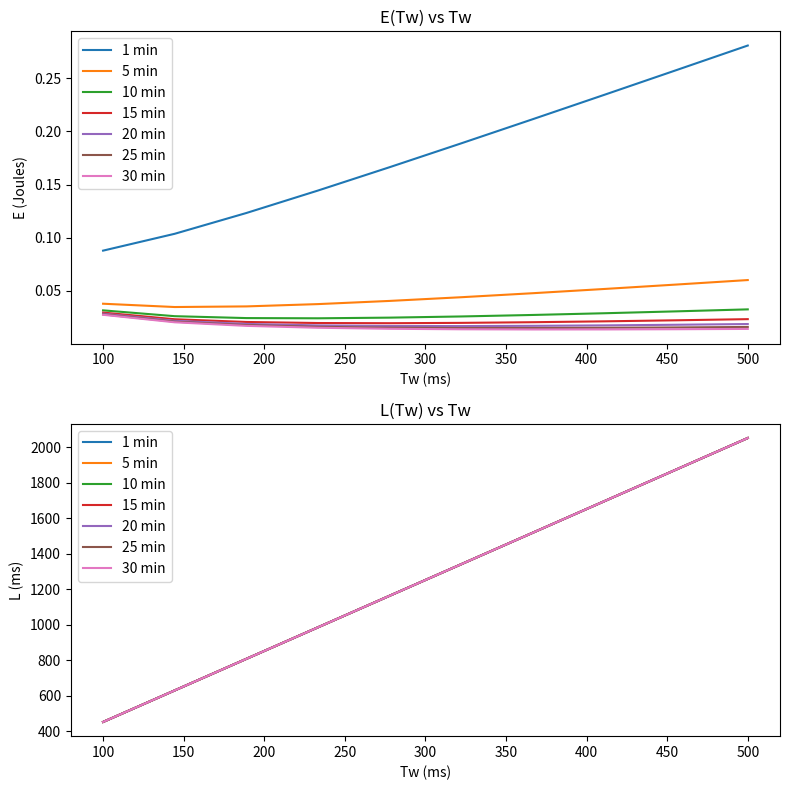
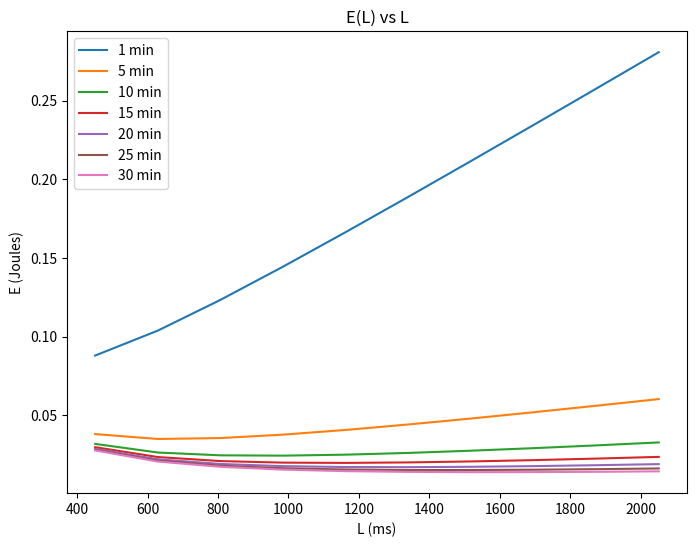
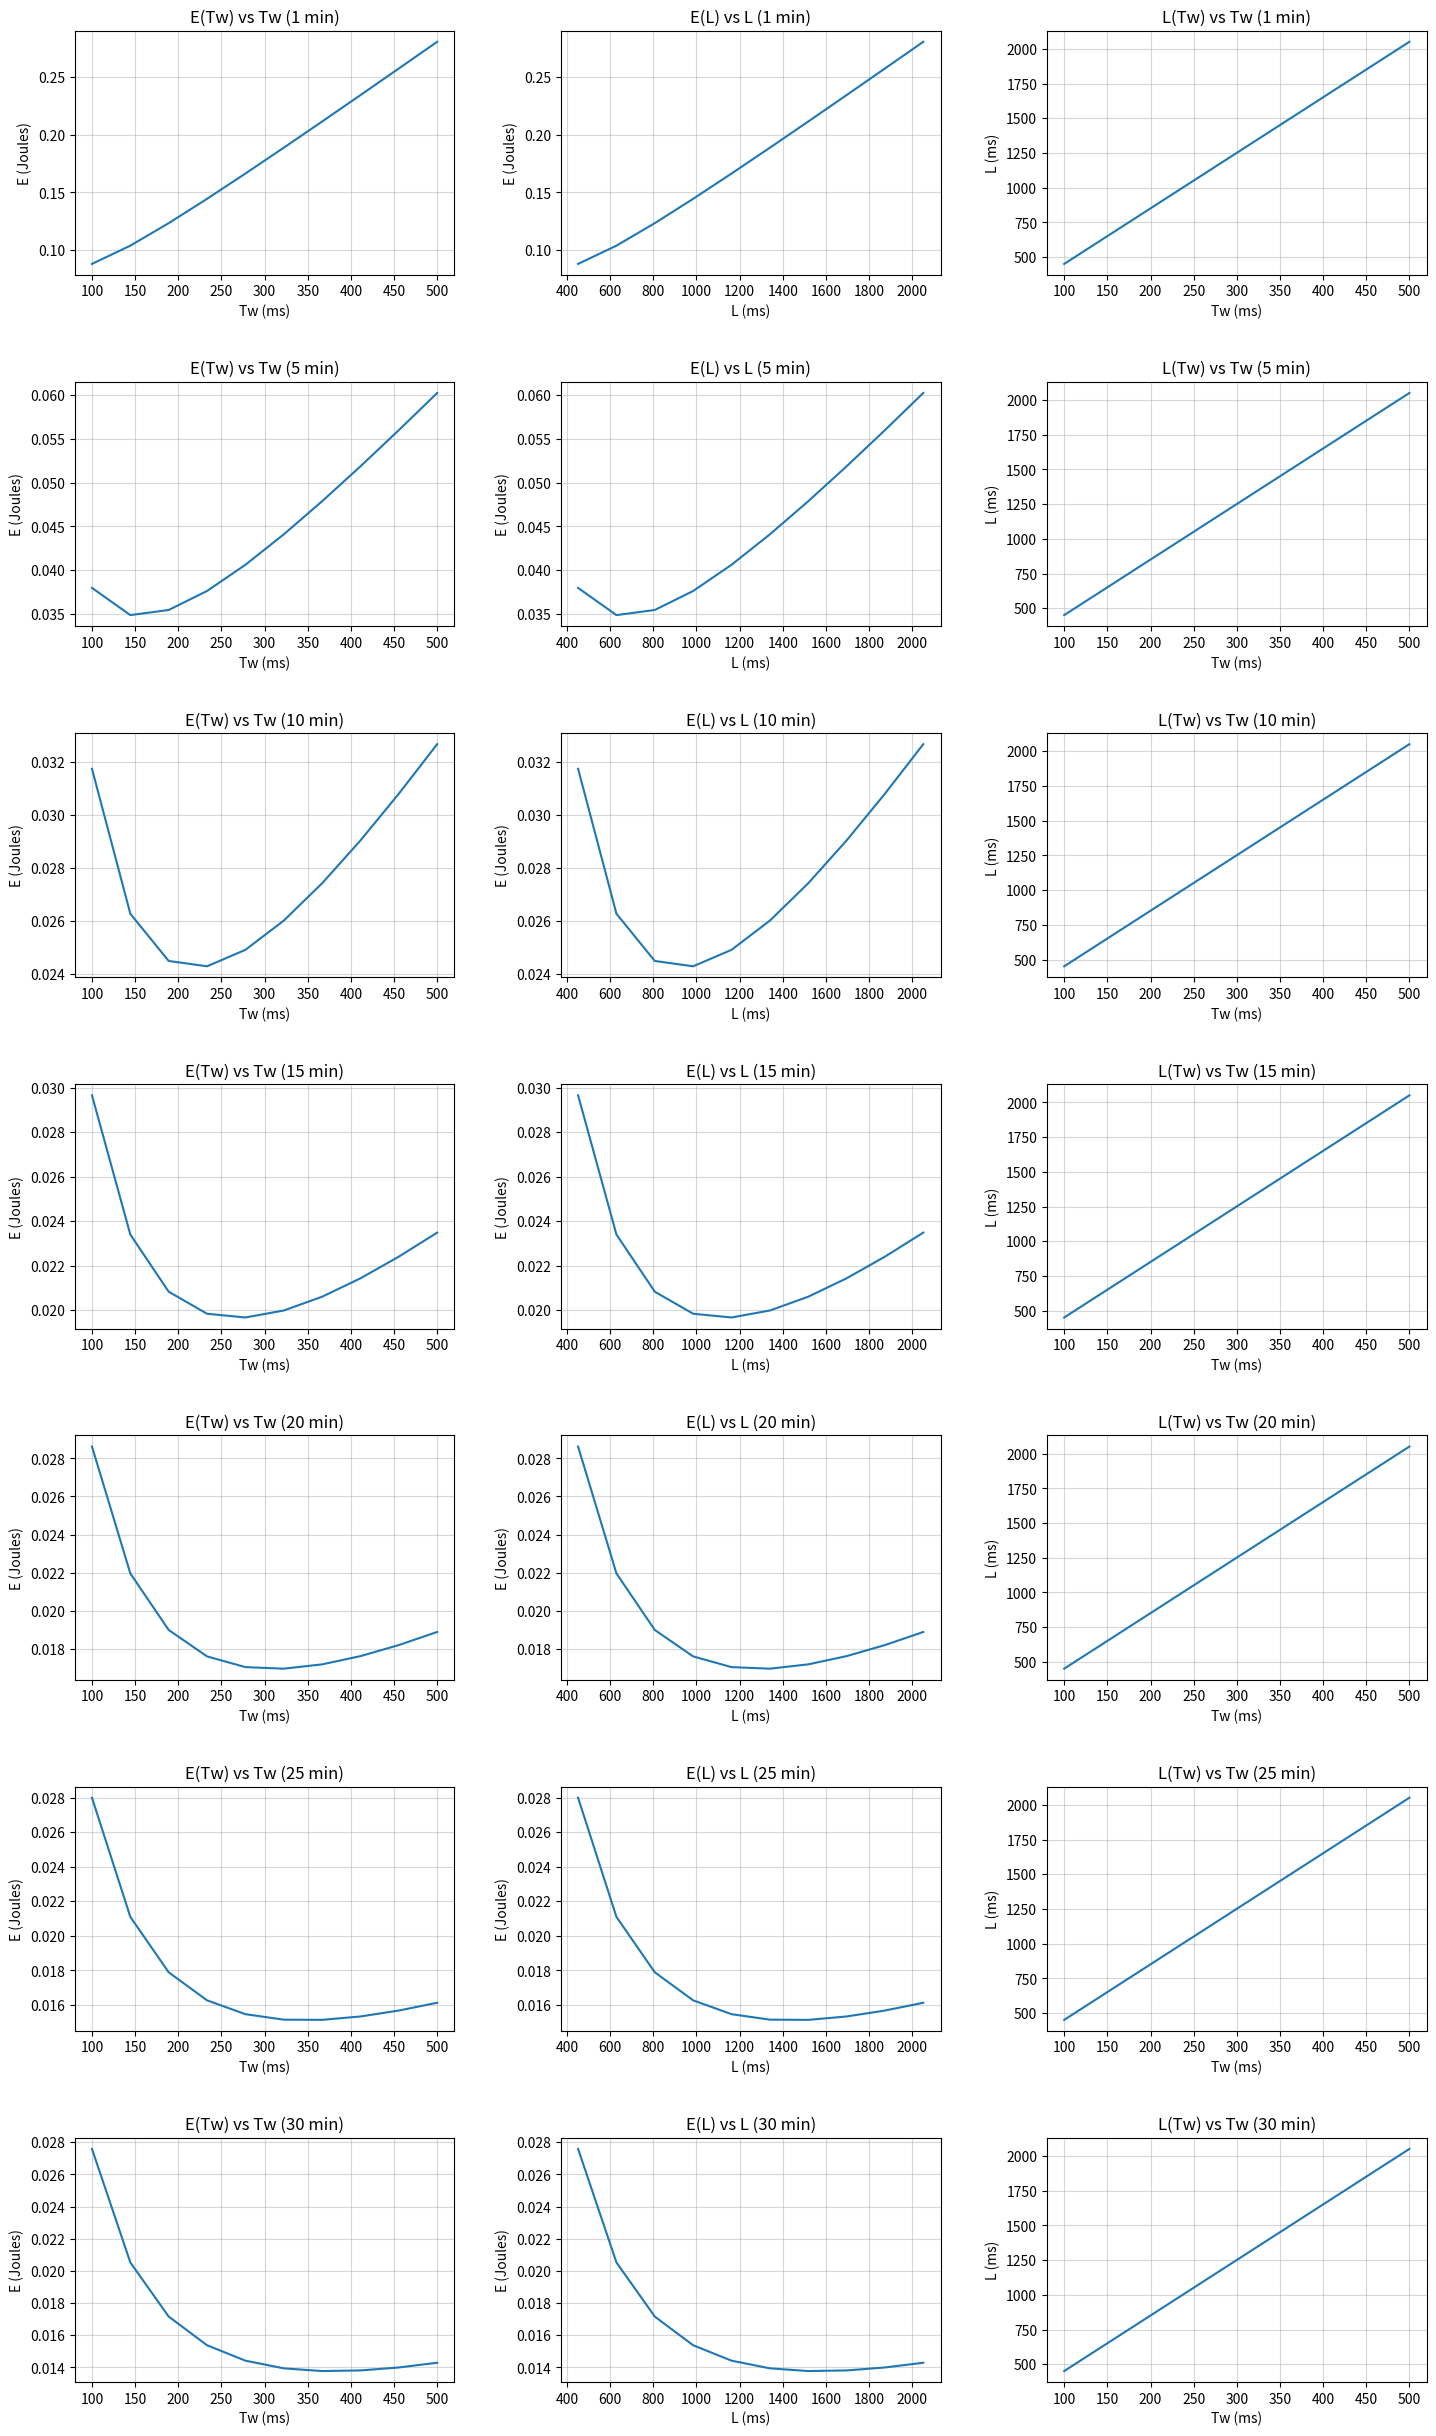
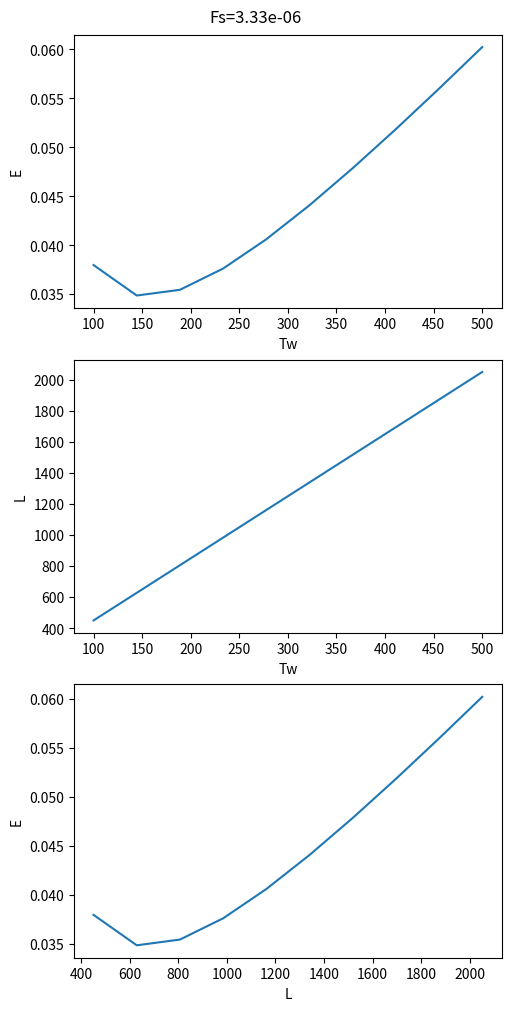
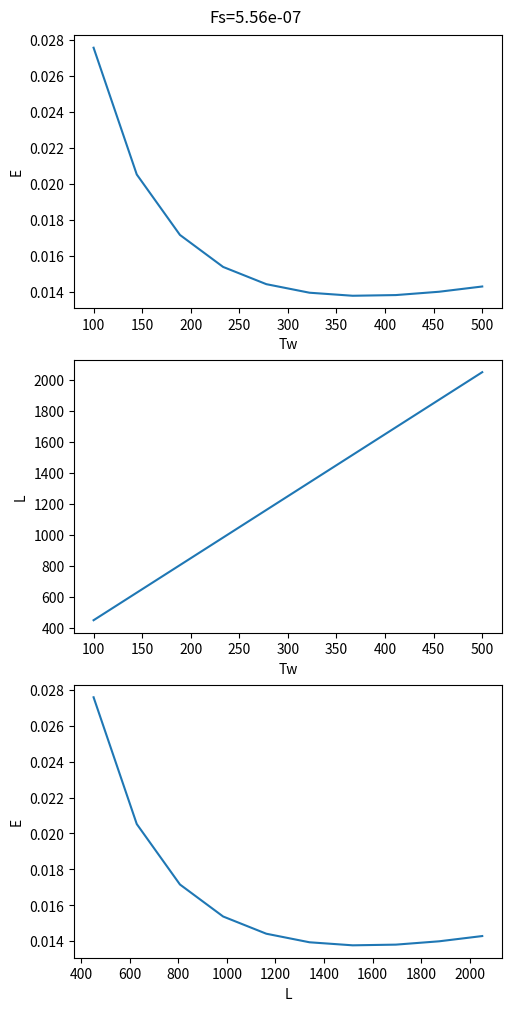
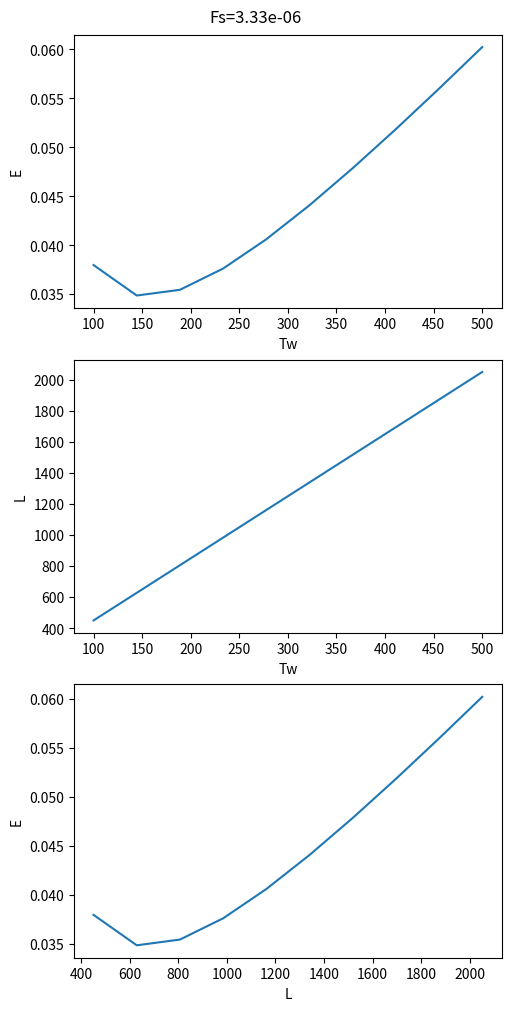

These charts were generated, in order, by the following Python code: (Note: this script raises an exception after producing the figures.)
import numpy as np
import matplotlib.pyplot as plt

#%%
########################################################
######## X-MAC: Trade_off Energy with Delay using GT
########################################################
# Radio subsystem varaible definition

P     = 31.            # Payload [byte]
R     = 31.15          # CC1410 Radio Rate [kbyte/s = Byte/ms]
D     = 8              # number of levels
C     = 5              # neighbors size (connectivity)
N     = C*D**1         # number of nodes
#### BE CAREFUL:  Times are in milliseconds (ms)
Lmax  = 5000.          # Maximal allowed Delay (ms)
Emax  = 1.             # MAximal Energy Budjet (J)

L_pbl = 4.             # preamble length [byte]
L_hdr = 9. + L_pbl     # header length [byte]
L_ack = 9. + L_pbl     # ACK length [byte]
L_ps  = 5. + L_pbl     # preamble strobe length [byte]

Tal  = 0.95            # ack listen period [ms]
Thdr = L_hdr/R         # header transmission duration [ms]
Tack = L_ack/R         # ACK transmission duration [ms]
Tps  = L_ps/R          # preamble strobe transmission duration [ms]
Tcw  = 15*0.61         # Contention window size [ms]
Tcs  = 1.60            # Time [ms] to turn the radio into TX and probe the channel (carrier sense)
Tdata = Thdr + P/R + Tack # data packet transmission duration [ms]

### Sampling frequency

# Sleep period: Parameter Bounds
Tw_max  = 500.       # Maximum Duration of Tw in ms
Tw_min  = 100.       # Minimum Duration of Tw in ms

intervals= [1,5,10,15,20,25,30] #in minutes
data={}

for i in intervals:
    
    Fs = 1.0/(60*i*1000) #e.g. Min traffic rate 1 pkt/half_hour = 1/(60*30*1000) pk/ms
    print(Fs)
    F_I_worst = Fs * ((D**2)-1)
    F_out_worst = Fs * (D**2)
    F_B_worst = (C-3) * F_out_worst

    alpha1 = Tcs + Tal + (3/2)*Tps * ((Tps+Tal)/2+Tack+Tdata) * F_B_worst
    alpha2 = F_out_worst/2
    alpha3 = (((Tps+Tal)/2)+Tcs+Tal+Tack+Tdata)*F_out_worst + ((3/2)*Tps + Tack + Tdata) * F_I_worst + (3/4) * Tps * F_B_worst

    beta1 = D/2
    beta2 = D * ((Tcw/2) + Tdata)

    E = lambda T_w : alpha1/T_w + alpha2 * T_w + alpha3
    L = lambda T_w : beta1 * T_w + beta2

    print(alpha1, alpha2, alpha3, beta1, beta2)
    Es = []
    Ls = []
    Tws = []
    for Tw in np.linspace(Tw_min, Tw_max, 10):
        Tws.append(Tw)
        Es.append(E(Tw))
        Ls.append(L(Tw))
    data[i]= {'Tws':Tws, 'Es':Es, 'Ls':Ls}
    
# Plot E(Tw) and L(Tw) as a function of Tw
fig, ax = plt.subplots(2, 1, figsize=(8, 8))
for i in intervals:
    ax[0].plot(data[i]['Tws'], data[i]['Es'], label=f"{i} min")
    ax[1].plot(data[i]['Tws'], data[i]['Ls'], label=f"{i} min")
ax[0].set_xlabel("Tw (ms)")
ax[0].set_ylabel("E (Joules)")
ax[0].set_title("E(Tw) vs Tw")
ax[0].legend()
ax[1].set_xlabel("Tw (ms)")
ax[1].set_ylabel("L (ms)")
ax[1].set_title("L(Tw) vs Tw")
ax[1].legend()
plt.tight_layout()
plt.show()

# Plot E(L) as a function of L
fig, ax = plt.subplots(figsize=(8, 6))
for i in intervals:
    L_vals = np.array(data[i]['Ls'])
    E_vals = np.array(data[i]['Es'])
    ax.plot(L_vals, E_vals, label=f"{i} min")
ax.set_xlabel("L (ms)")
ax.set_ylabel("E (Joules)")
ax.set_title("E(L) vs L")
ax.legend()
plt.show()

# Create a 7x3 grid of subplots
fig, axs = plt.subplots(7, 3, figsize=(15, 25))

# Plot E(Tw) as a function of Tw in the first column
for i, interval in enumerate(intervals):
    axs[i, 0].plot(data[interval]['Tws'], data[interval]['Es'])
    axs[i, 0].set_xlabel("Tw (ms)")
    axs[i, 0].set_ylabel("E (Joules)")
    axs[i, 0].set_title(f"E(Tw) vs Tw ({interval} min)")
    axs[i, 0].grid(which='both', alpha=0.5)

# Plot E(L) as a function of L in the second column
for i, interval in enumerate(intervals):
    L_vals = np.array(data[interval]['Ls'])
    E_vals = np.array(data[interval]['Es'])
    axs[i, 1].plot(L_vals, E_vals)
    axs[i, 1].set_xlabel("L (ms)")
    axs[i, 1].set_ylabel("E (Joules)")
    axs[i, 1].set_title(f"E(L) vs L ({interval} min)")
    axs[i, 1].grid(which='both', alpha=0.5)
    
# Plot L(Tw) as a function of Tw in the third column
for i, interval in enumerate(intervals):
    axs[i, 2].plot(data[interval]['Tws'], data[interval]['Ls'])
    axs[i, 2].set_xlabel("Tw (ms)")
    axs[i, 2].set_ylabel("L (ms)")
    axs[i, 2].set_title(f"L(Tw) vs Tw ({interval} min)")
    axs[i, 2].grid(which='both', alpha=0.5)


# Adjust subplots spacing and layout
fig.tight_layout(pad=3.0)

# Show the plot
plt.show()

Fs   = 1.0/(60*5*1000)    # every 5 minutes
Fs

F_I_worst = Fs * ((D**2)-1)
F_out_worst = Fs * (D**2)
F_B_worst = (C-3) * F_out_worst

alpha1 = Tcs + Tal + (3/2)*Tps * ((Tps+Tal)/2+Tack+Tdata) * F_B_worst
alpha2 = F_out_worst/2
alpha3 = (((Tps+Tal)/2)+Tcs+Tal+Tack+Tdata)*F_out_worst + ((3/2)*Tps + Tack + Tdata) * F_I_worst + (3/4) * Tps * F_B_worst

beta1 = D/2
beta2 = D * ((Tcw/2) + Tdata)

E = lambda T_w : alpha1/T_w + alpha2 * T_w + alpha3
L = lambda T_w : beta1 * T_w + beta2

alpha1, alpha2, alpha3, beta1, beta2

Es = []
Ls = []
Tws = []
for Tw in np.linspace(Tw_min, Tw_max, 10):
    Tws.append(Tw)
    Es.append(E(Tw))
    Ls.append(L(Tw))

fig, axs = plt.subplots(3, 1, figsize=(5,10), constrained_layout=True)
#fig.tight_layout()

fig.suptitle(f'Fs={Fs:.2e}')

axs[0].plot(Tws, Es)
axs[0].set_xlabel('Tw')
axs[0].set_ylabel('E')

axs[1].plot(Tws, Ls)
axs[1].set_xlabel('Tw')
axs[1].set_ylabel('L')


axs[2].plot(Ls, Es)
axs[2].set_xlabel('L')
axs[2].set_ylabel('E')


Fs   = 1.0/(60*30*1000)    # e.g. Min traffic rate 1 pkt/half_hour = 1/(60*30*1000) pk/ms
Fs

F_I_worst = Fs * ((D**2)-1)
F_out_worst = Fs * (D**2)
F_B_worst = (C-3) * F_out_worst

alpha1 = Tcs + Tal + (3/2)*Tps * ((Tps+Tal)/2+Tack+Tdata) * F_B_worst
alpha2 = F_out_worst/2
alpha3 = (((Tps+Tal)/2)+Tcs+Tal+Tack+Tdata)*F_out_worst + ((3/2)*Tps + Tack + Tdata) * F_I_worst + (3/4) * Tps * F_B_worst

beta1 = D/2
beta2 = D * ((Tcw/2) + Tdata)

E = lambda T_w : alpha1/T_w + alpha2 * T_w + alpha3
L = lambda T_w : beta1 * T_w + beta2

alpha1, alpha2, alpha3, beta1, beta2

Es1 = []
Ls1 = []
Tws = []
for Tw in np.linspace(Tw_min, Tw_max, 10):
    Tws.append(Tw)
    Es1.append(E(Tw))
    Ls1.append(L(Tw))

fig, axs = plt.subplots(3, 1, figsize=(5,10), constrained_layout=True)
#fig.tight_layout()

fig.suptitle(f'Fs={Fs:.2e}')

axs[0].plot(Tws, Es1)
axs[0].set_xlabel('Tw')
axs[0].set_ylabel('E')

axs[1].plot(Tws, Ls1)
axs[1].set_xlabel('Tw')
axs[1].set_ylabel('L')


axs[2].plot(Ls1, Es1)
axs[2].set_xlabel('L')
axs[2].set_ylabel('E')


Fs   = 1.0/(60*5*1000)    # every minute
Fs

F_I_worst = Fs * ((D**2)-1)
F_out_worst = Fs * (D**2)
F_B_worst = (C-3) * F_out_worst

alpha1 = Tcs + Tal + (3/2)*Tps * ((Tps+Tal)/2+Tack+Tdata) * F_B_worst
alpha2 = F_out_worst/2
alpha3 = (((Tps+Tal)/2)+Tcs+Tal+Tack+Tdata)*F_out_worst + ((3/2)*Tps + Tack + Tdata) * F_I_worst + (3/4) * Tps * F_B_worst

beta1 = D/2
beta2 = D * ((Tcw/2) + Tdata)

E = lambda T_w : alpha1/T_w + alpha2 * T_w + alpha3
L = lambda T_w : beta1 * T_w + beta2

alpha1, alpha2, alpha3, beta1, beta2

Es2 = []
Ls2 = []
Tws = []
for Tw in np.linspace(Tw_min, Tw_max, 10):
    Tws.append(Tw)
    Es2.append(E(Tw))
    Ls2.append(L(Tw))

fig, axs = plt.subplots(3, 1, figsize=(5,10), constrained_layout=True)
#fig.tight_layout()

fig.suptitle(f'Fs={Fs:.2e}')

axs[0].plot(Tws, Es2)
axs[0].set_xlabel('Tw')
axs[0].set_ylabel('E')

axs[1].plot(Tws, Ls2)
axs[1].set_xlabel('Tw')
axs[1].set_ylabel('L')


axs[2].plot(Ls2, Es2)
axs[2].set_xlabel('L')
axs[2].set_ylabel('E')


from gpkit import Variable, Model
import numpy as np

Tw = Variable('Tw')

E_xmac = alpha1 / Tw + alpha2 * Tw + alpha3
obj = E_xmac

l_xmac = beta1 * Tw + beta2

# [100, 5000]
l_max = 500

# TODO should be Ceil(Tw/(Tps+Tal)), maybe it's okay
Ttx = Tw /(Tps + Tal) * ((Tps + Tal)/2) + Tack + Tdata

I_0 = C
Etx_1 = (Tcs + Tal + Ttx) * F_out_worst

constraints = [
    l_xmac <= l_max,
    Tw >= Tw_min,
    I_0 * Etx_1 <= 1/4,   
]

prob = Model(obj, constraints)

prob.solve()

l_xmac = beta1 * Tw + beta2
obj = l_xmac

E_xmac = alpha1 / Tw + alpha2 * Tw + alpha3

# [0.5, 5]
E_budget = 5

constraints = [
    E_xmac <= E_budget,
    Tw >= Tw_min,
    I_0 * Etx_1 <= 1/4,   
]

prob = Model(obj, constraints)
prob.solve()

from scipy.optimize import minimize

# variables E_1, L_1, T_w
# maximize f -> minimize -f
fun = lambda x: - np.log(Emax - x[0]) - np.log(Lmax - x[1]) 

def cond(x):
    E_1, L_1, T_w = x
    Ttx = T_w /(Tps + Tal) * ((Tps + Tal)/2) + Tack + Tdata
    Etx_1 = (Tcs + Tal + Ttx) * F_out_worst
    return I_0 * Etx_1 - 1/4

cons = (
    # E_1, L_1, T_w
        {'type': 'ineq', 'fun': lambda x: alpha1 / x[2] + alpha2 * x[2] + alpha3 - Emax},
        {'type': 'ineq', 'fun': lambda x: alpha1 / x[2] + alpha2 * x[2] + alpha3 - x[0]},

        {'type': 'ineq', 'fun': lambda x: beta1 * x[2] + beta2 - Lmax},
        {'type': 'ineq', 'fun': lambda x: beta1 * x[2] + beta2 - x[1]},

        {'type': 'ineq', 'fun': lambda x: Tw_min - x[2]},
        
        {'type': 'ineq', 'fun': cond},
)

x0 = [0,0,0]
print(minimize(fun, x0, method='SLSQP', constraints=cons))

